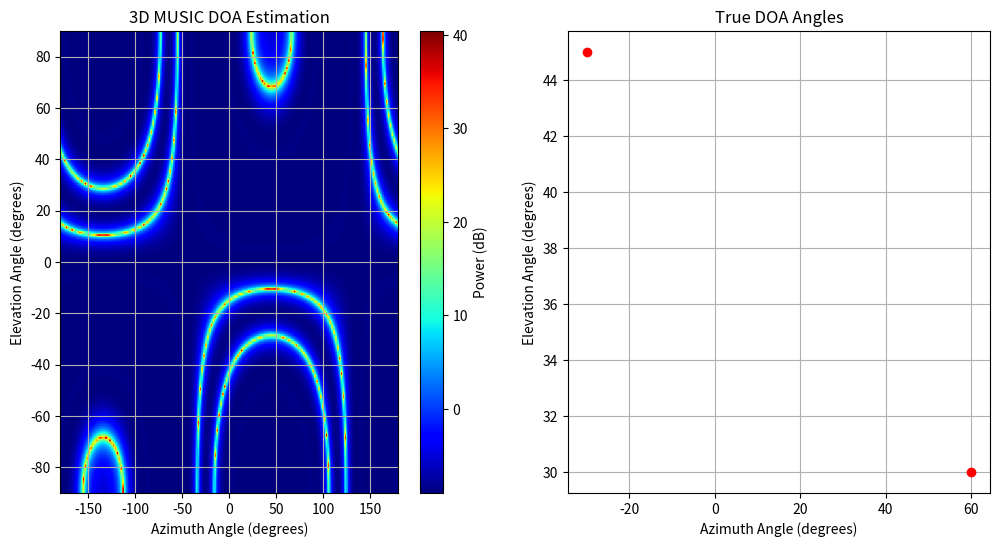

Write Python code to recreate this figure.
import numpy as np
import matplotlib.pyplot as plt


# 生成模拟数据
def generate_signal(num_elements, num_snapshots, angles, snr):
    k = 2 * np.pi / 1  # 波长为 1
    d = 0.5  # 阵元间距为半波长
    theta = np.deg2rad(angles[:, 0])  # 俯仰角
    phi = np.deg2rad(angles[:, 1])  # 方位角
    num_sources = len(angles)

    # 生成信号矩阵
    A = np.exp(1j * k * d * (np.outer(np.arange(num_elements), np.sin(theta) * np.cos(phi)) +
                             np.outer(np.arange(num_elements), np.sin(theta) * np.sin(phi))))
    s = np.random.randn(num_sources, num_snapshots) + 1j * np.random.randn(num_sources, num_snapshots)
    s = s / np.sqrt(num_sources)  # 归一化
    s = s * (10 ** (snr / 20))  # 调整信噪比
    noise = np.random.randn(num_elements, num_snapshots) + 1j * np.random.randn(num_elements, num_snapshots)
    noise = noise / np.sqrt(num_elements)

    X = np.dot(A, s) + noise  # 生成阵列信号
    return X, A


# 计算协方差矩阵
def calculate_covariance_matrix(X):
    Rxx = np.dot(X, X.conj().T) / X.shape[1]
    return Rxx


# 特征分解
def eigen_decomposition(Rxx, num_sources):
    eigenvalues, eigenvectors = np.linalg.eigh(Rxx)
    idx = eigenvalues.argsort()[::-1]
    eigenvalues = eigenvalues[idx]
    eigenvectors = eigenvectors[:, idx]

    U_s = eigenvectors[:, :num_sources]
    U_n = eigenvectors[:, num_sources:]

    return U_s, U_n


# 计算 3D MUSIC 谱
def music_spectrum(U_n, num_elements, num_points=180):
    k = 2 * np.pi / 1  # 波长为 1
    d = 0.5  # 阵元间距为半波长
    theta = np.linspace(-np.pi / 2, np.pi / 2, num_points)  # 俯仰角范围
    phi = np.linspace(-np.pi, np.pi, num_points)  # 方位角范围
    P_music = np.zeros((num_points, num_points))

    for i in range(num_points):
        for j in range(num_points):
            a = np.exp(1j * k * d * (np.arange(num_elements) * np.sin(theta[i]) * np.cos(phi[j]) +
                                     np.arange(num_elements) * np.sin(theta[i]) * np.sin(phi[j])))
            P_music[i, j] = 1 / (a.conj().dot(U_n).dot(U_n.conj().T).dot(a))

    return theta, phi, P_music


# 绘制结果
def plot_results(theta, phi, P_music, angles):
    plt.figure(figsize=(12, 6))
    plt.subplot(1, 2, 1)
    plt.imshow(10 * np.log10(P_music), extent=[-180, 180, -90, 90], aspect='auto', cmap='jet')
    plt.colorbar(label='Power (dB)')
    plt.title('3D MUSIC DOA Estimation')
    plt.xlabel('Azimuth Angle (degrees)')
    plt.ylabel('Elevation Angle (degrees)')
    plt.grid(True)

    plt.subplot(1, 2, 2)
    plt.plot(angles[:, 1], angles[:, 0], 'ro')
    plt.title('True DOA Angles')
    plt.xlabel('Azimuth Angle (degrees)')
    plt.ylabel('Elevation Angle (degrees)')
    plt.grid(True)
    plt.show()


# 参数设置
num_elements = 8  # 阵元数量
num_snapshots = 1000  # 快照数量
angles = np.array([[30, 60], [45, -30]])  # 信号角度 (俯仰角, 方位角)
snr = 10  # 信噪比

# 生成信号
X, A = generate_signal(num_elements, num_snapshots, angles, snr)

# 计算协方差矩阵
Rxx = calculate_covariance_matrix(X)

# 特征分解
num_sources = len(angles)
U_s, U_n = eigen_decomposition(Rxx, num_sources)

# 计算 3D MUSIC 谱
theta, phi, P_music = music_spectrum(U_n, num_elements)

# 绘制结果
plot_results(theta, phi, P_music, angles)
